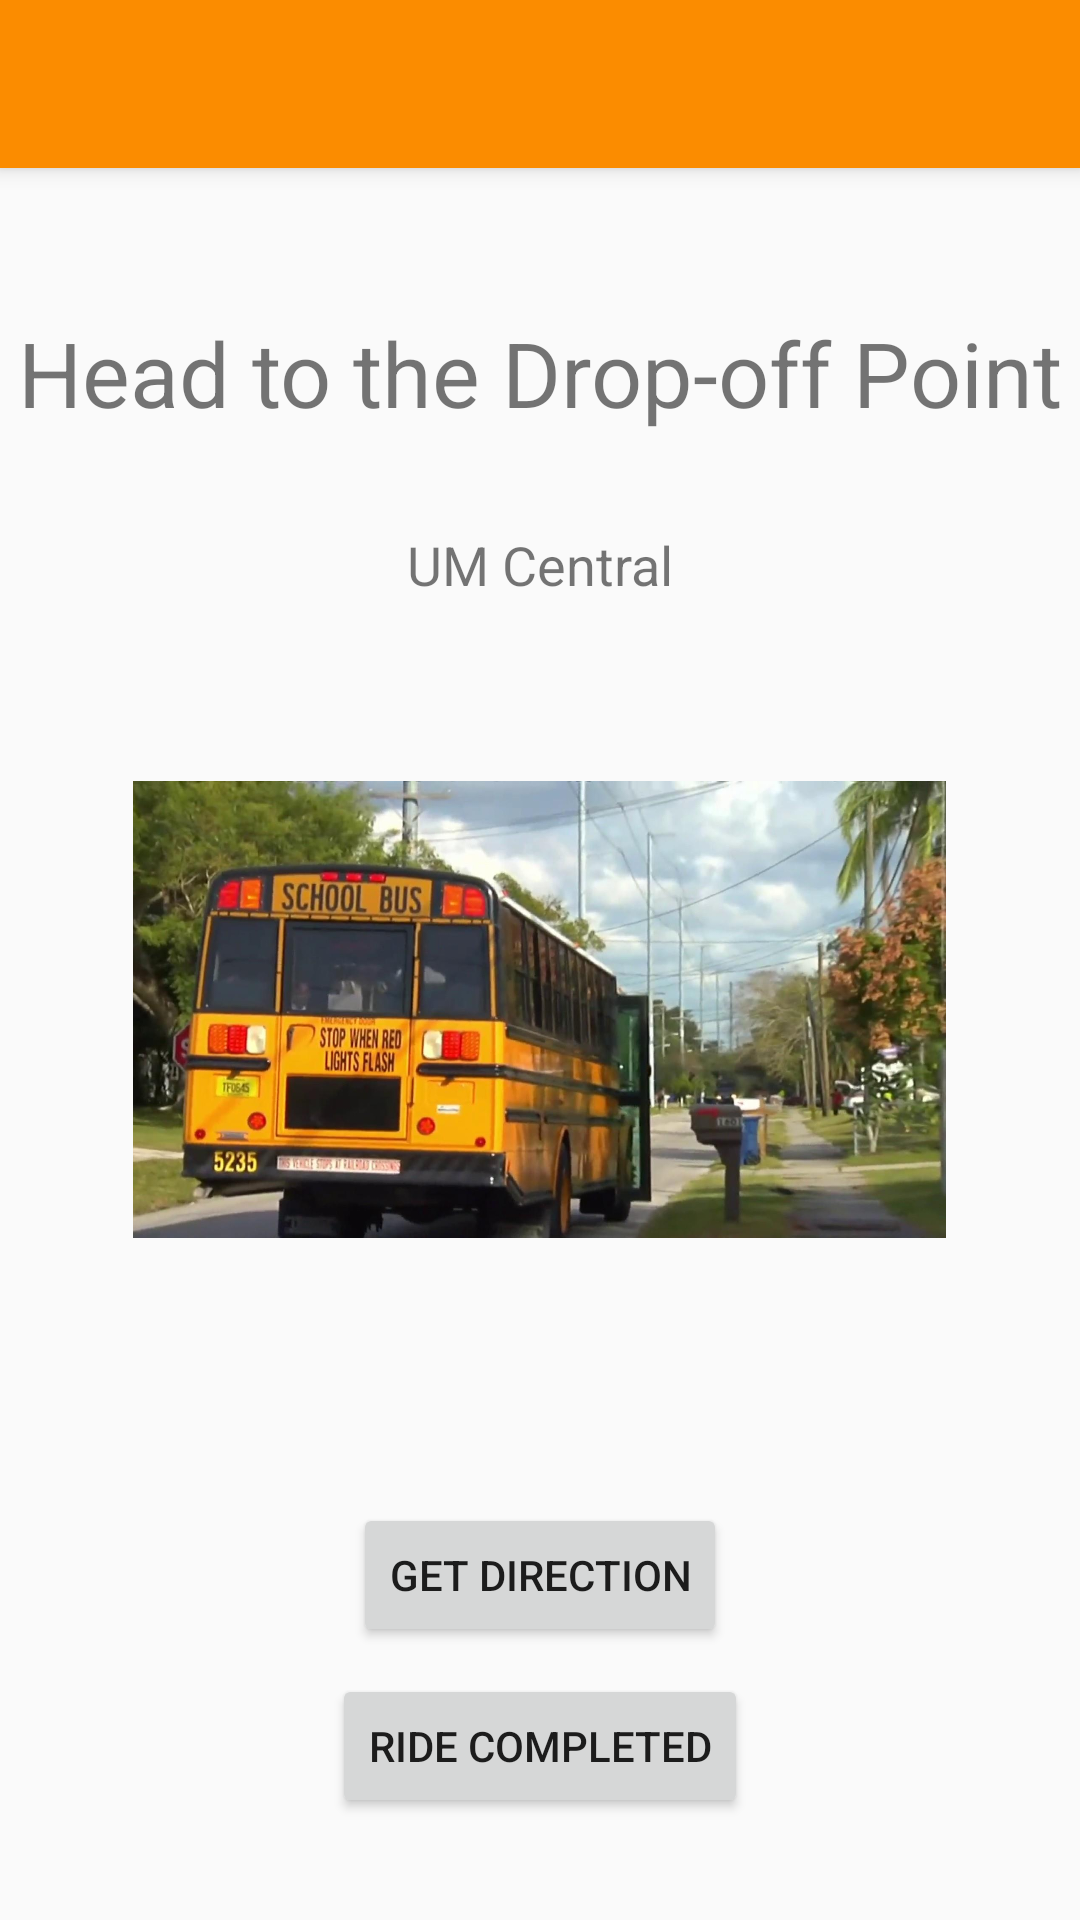

The Android layout XML behind this screen, and the referenced resources:
<!-- AndroidManifest.xml: application theme Theme.AppCompat.Light.NoActionBar -->
<!-- res/layout/activity_prompt_for_dropoff.xml -->
<?xml version="1.0" encoding="utf-8"?>
<RelativeLayout xmlns:android="http://schemas.android.com/apk/res/android"
    xmlns:app="http://schemas.android.com/apk/res-auto"
    xmlns:tools="http://schemas.android.com/tools"
    android:layout_width="match_parent"
    android:layout_height="match_parent"
    tools:context=".PromptForDropoff">

    <android.support.v7.widget.Toolbar
        android:id="@+id/TB"
        android:layout_width="match_parent"
        android:layout_height="?attr/actionBarSize"
        android:background="@color/colorPrimary"
        android:elevation="4dp"
        android:theme="@style/ThemeOverlay.AppCompat.ActionBar"
        app:popupTheme="@style/ThemeOverlay.AppCompat.Light"

        />

    <TextView
        android:id="@+id/textView10"
        android:layout_width="wrap_content"
        android:layout_height="wrap_content"
        android:layout_alignParentTop="true"
        android:layout_centerHorizontal="true"
        android:layout_marginTop="104dp"
        android:text="Head to the Drop-off Point"
        android:textSize="30sp" />

    <TextView
        android:id="@+id/textView11"
        android:layout_width="wrap_content"
        android:layout_height="wrap_content"
        android:layout_alignParentTop="true"
        android:layout_centerHorizontal="true"
        android:layout_marginTop="176dp"
        android:text="UM Central"
        android:textSize="18sp" />

    <ImageView
        android:id="@+id/imageView3"
        android:layout_width="271dp"
        android:layout_height="221dp"
        android:layout_alignParentTop="true"
        android:layout_centerHorizontal="true"
        android:layout_marginTop="226dp"
        app:srcCompat="@drawable/umcentral" />

    <Button
        android:id="@+id/button10"
        android:layout_width="wrap_content"
        android:layout_height="wrap_content"
        android:layout_alignParentBottom="true"
        android:layout_centerHorizontal="true"
        android:layout_marginBottom="91dp"
        android:text="Get Direction" />

    <Button
        android:id="@+id/button11"
        android:layout_width="wrap_content"
        android:layout_height="wrap_content"
        android:layout_alignParentBottom="true"
        android:layout_centerHorizontal="true"
        android:layout_marginBottom="34dp"
        android:text="Ride Completed" />


</RelativeLayout>
<!-- resources referenced by this layout -->
<resources>
  <color name="colorPrimary">#fb8c00</color>
  <!-- drawable umcentral: jpg bitmap (drawable, 173450 bytes) -->
</resources>
